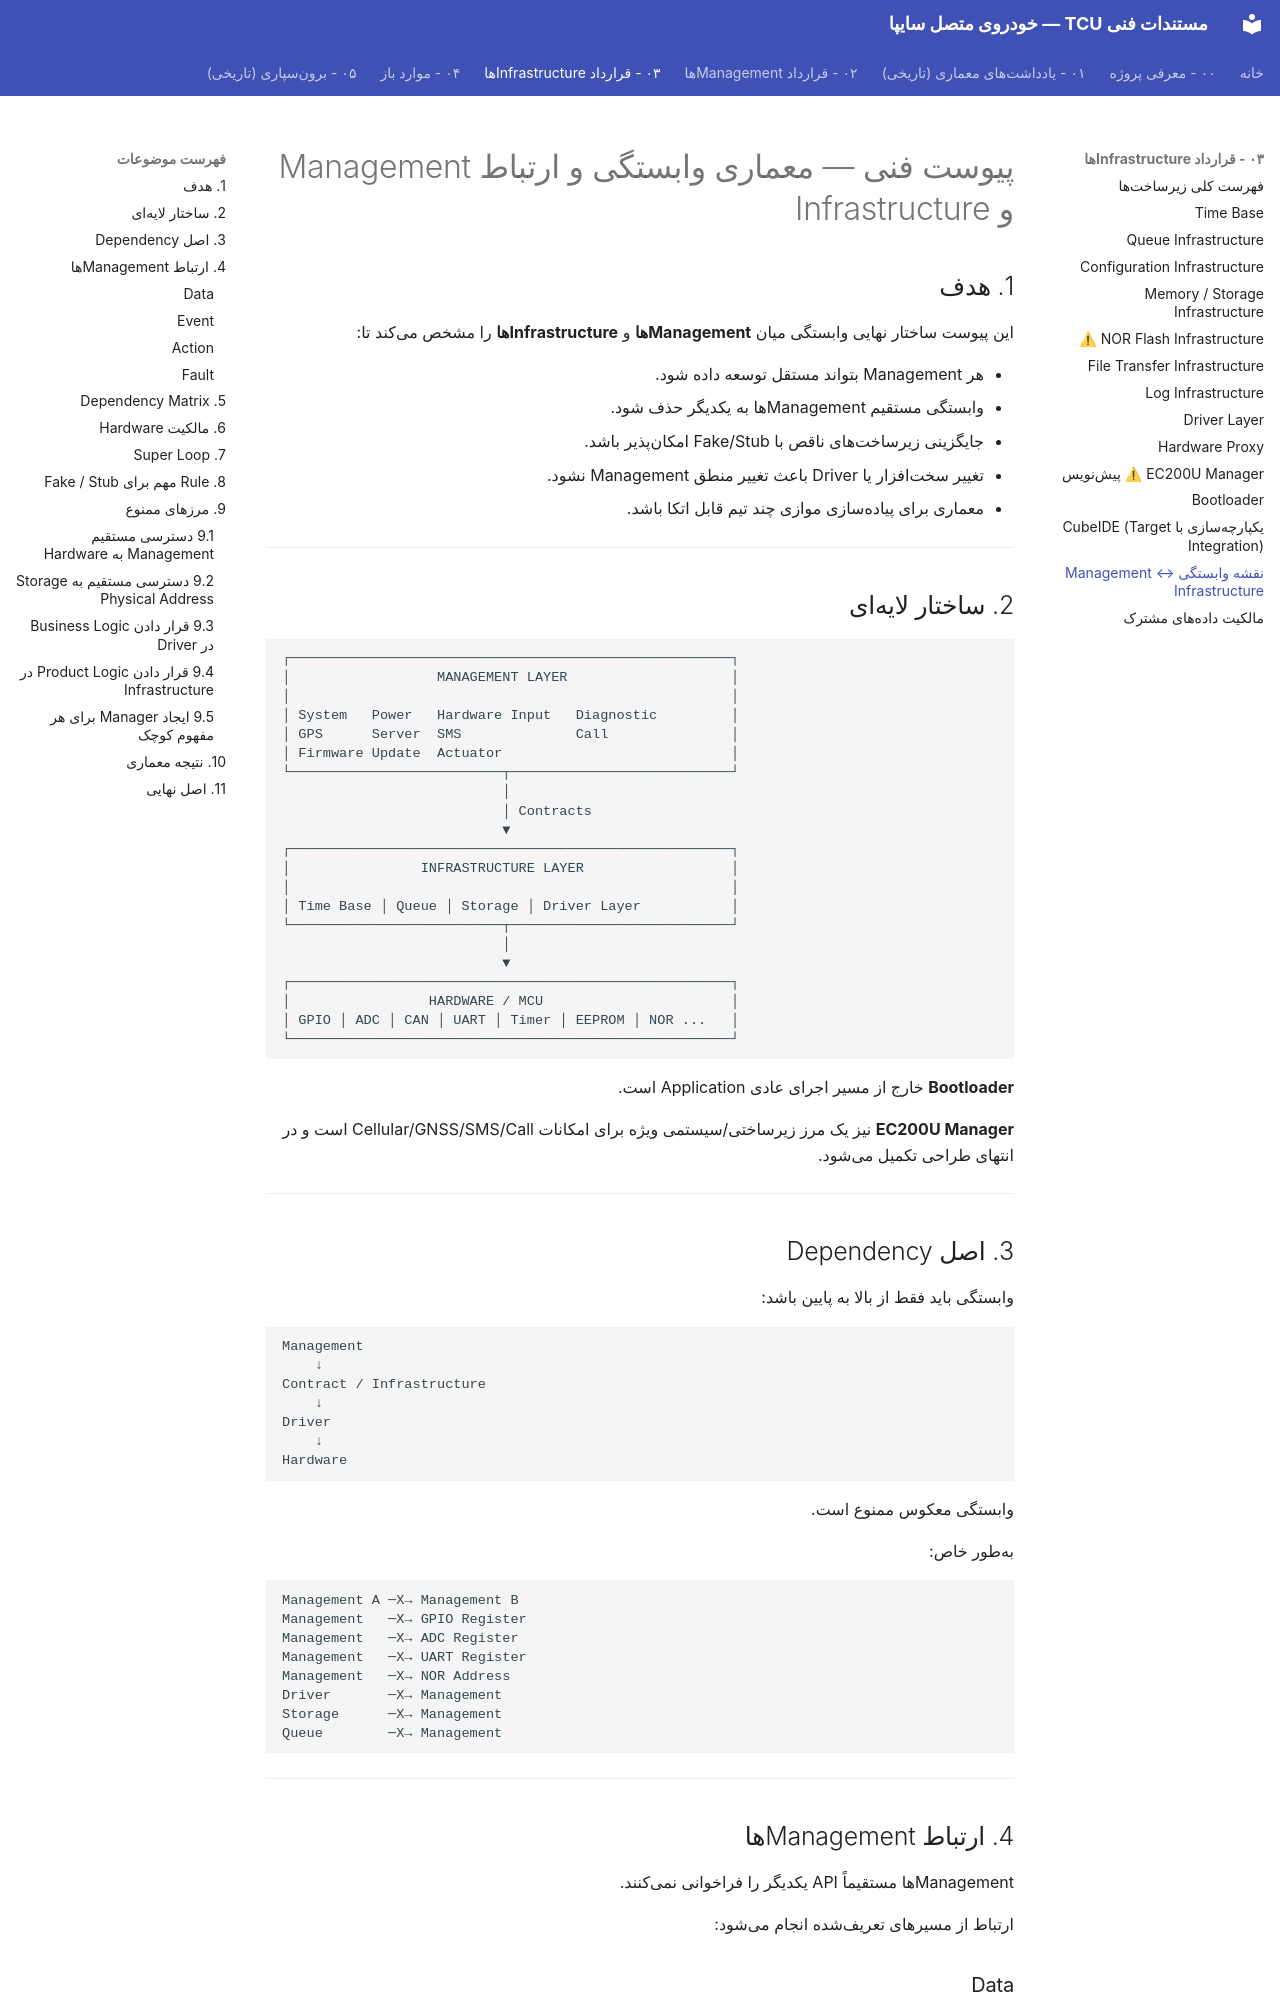

repository: Imnzarepour/stm32-git-practice · page: 03-infrastructure-contracts/management-infrastructure-dependency/index.html · generator: mkdocs

# پیوست فنی — معماری وابستگی و ارتباط Management و Infrastructure

## 1. هدف

این پیوست ساختار نهایی وابستگی میان **Managementها** و **Infrastructureها** را مشخص میکند تا:

* هر Management بتواند مستقل توسعه داده شود.
* وابستگی مستقیم Managementها به یکدیگر حذف شود.
* جایگزینی زیرساختهای ناقص با Fake/Stub امکانپذیر باشد.
* تغییر سختافزار یا Driver باعث تغییر منطق Management نشود.
* معماری برای پیادهسازی موازی چند تیم قابل اتکا باشد.

---

## 2. ساختار لایهای

```text
┌──────────────────────────────────────────────────────┐
│                  MANAGEMENT LAYER                    │
│                                                      │
│ System   Power   Hardware Input   Diagnostic         │
│ GPS      Server  SMS              Call               │
│ Firmware Update  Actuator                            │
└──────────────────────────┬───────────────────────────┘
                           │
                           │ Contracts
                           ▼
┌──────────────────────────────────────────────────────┐
│                INFRASTRUCTURE LAYER                  │
│                                                      │
│ Time Base │ Queue │ Storage │ Driver Layer           │
└──────────────────────────┬───────────────────────────┘
                           │
                           ▼
┌──────────────────────────────────────────────────────┐
│                 HARDWARE / MCU                       │
│ GPIO │ ADC │ CAN │ UART │ Timer │ EEPROM │ NOR ...   │
└──────────────────────────────────────────────────────┘
```

**Bootloader** خارج از مسیر اجرای عادی Application است.

**EC200U Manager** نیز یک مرز زیرساختی/سیستمی ویژه برای امکانات Cellular/GNSS/SMS/Call است و در انتهای طراحی تکمیل میشود.

---
